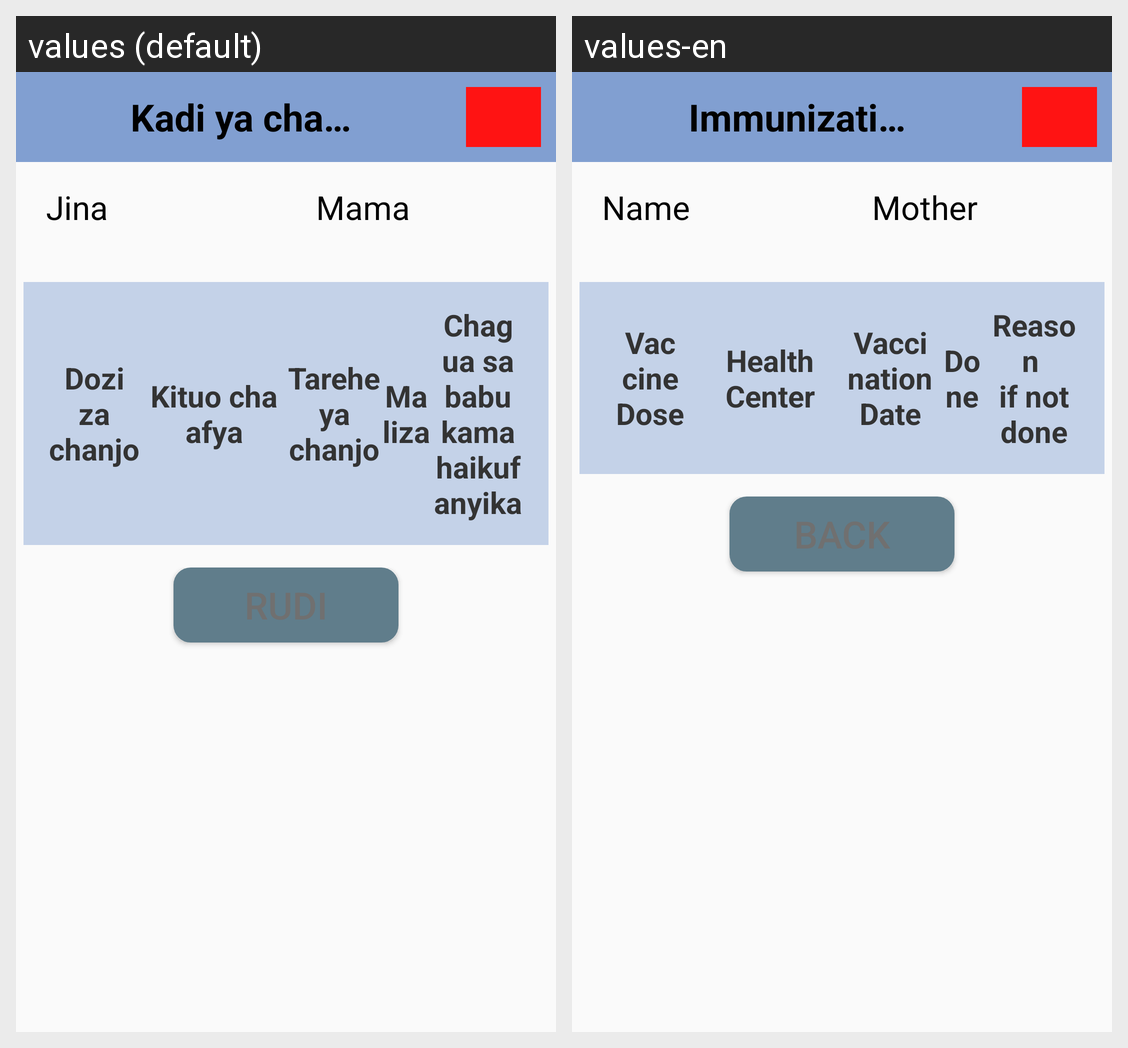

This grid shows one Android layout under two languages. Give, for every string resource on the screen, its name, the default text and each shown locale's text.
Android screen res/layout/immunization_card_activity.xml rendered under 2 locales, left to right: values (default), values-en. Device: Nexus 5 (rendered at 1080×1920; each locale shown at half size, 540×960, under a caption strip naming it); theme TIISTheme.
Strings drawn on this screen, with the default value and each locale's value (text and hints the layout hard-codes, and strings that could not be matched under every locale, appear in the picture but are not listed):

title_immunization_card
  values: Kadi ya chanjo
  values-en: Immunization Card

name
  values: Jina
  values-en: Name

mother
  values: Mama
  values-en: Mother

txt_vaccine_dose
  values: Dozi za chanjo
  values-en: Vaccine Dose

txt_health_center
  values: Kituo cha afya
  values-en: Health Center

txt_vaccination_date
  values: Tarehe ya chanjo
  values-en: Vaccination Date

txt_done
  values: Maliza
  values-en: Done

reason
  values: Chagua sababu kama haikufanyika
  values-en: Reason 
      if not done
